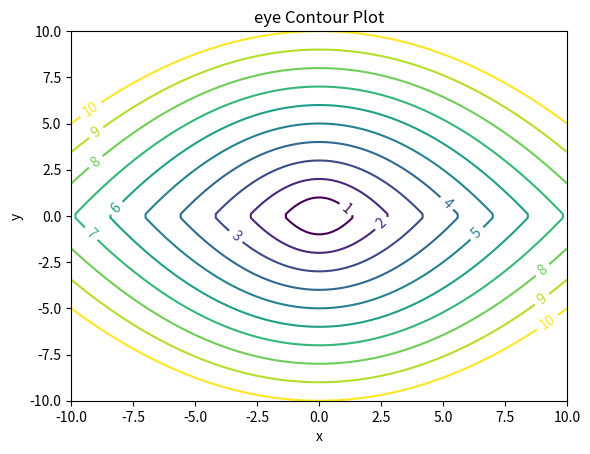

The script that saved this image:
import numpy as np
import matplotlib.pyplot as plt

a = -10
b = 10
xlist = np.linspace(a, b, 100)
ylist = np.linspace(a, b, 100)
X, Y = np.meshgrid(xlist, ylist)

def drawContour(Z, name, levels=None, save=False):
    if levels:
        cp = plt.contour(X, Y, Z, levels)
    else:
        cp = plt.contour(X, Y, Z)
    plt.clabel(cp, inline=True,
               fontsize=10)
    plt.title(name + ' Contour Plot')
    plt.xlabel('x')
    plt.ylabel('y')
    if save:
        plt.savefig('contour/'+name+'.png')

alpha = 1
l1_ratio = 0.5

Zridge = 0.5 * alpha * (X**2 + Y**2)
Zlasso = alpha * (abs(X) + abs(Y))
Zenet = alpha * (l1_ratio * (abs(X) + abs(Y)) +
                 0.5 * (1-l1_ratio) * (X**2 + Y**2))

w0 = 1; w1 = 2 # assume x known y unkown
Zwlasso = alpha * (w0 * abs(X) + w1 * abs(Y))
Zwridge = 0.5 * alpha * (w0 * X**2 + (w1 * Y)**2)

Zpenalty = 2 *alpha * (l1_ratio * abs(Y) +
                    0.5 * (1-l1_ratio) * X**2)
def ZOWL(w1, w2):
    if w1 < w2: w1, w2 = w2, w1
    return w1 * np.where(abs(X)>abs(Y), abs(X), abs(Y)) +\
        w2 * np.where(abs(X)<=abs(Y), abs(X), abs(Y))

def Zeye(X, Y):
    def solveQuadratic(a, b, c):
        return (-b + np.sqrt(b**2-4*c*a)) / (2*a)
    if l1_ratio == 0 or l1_ratio == 1:
        return Zpenalty
    b = l1_ratio * abs(Y)
    a = 0.5 * (1-l1_ratio) * X**2
    c = alpha * l1_ratio**2 / (1-l1_ratio)
    return 1 / solveQuadratic(a, b, -c)

levels = [1,2,3,4,5,6,7,8,9,10]
drawContour(Zeye(X, Y), "eye", levels)
# drawContour(Zlasso, "lasso", levels)
# drawContour(Zridge, "ridge", levels)
# drawContour(Zenet, 'enet', levels)
# drawContour(Zwlasso, 'wlasso', levels)
# drawContour(Zwridge, 'wridge', levels)
# drawContour(Zpenalty, 'penalty', levels)
# drawContour(ZOWL(2,1), 'OWL w1=2 > w2=1', levels)
# drawContour(ZOWL(2,0), 'OWL w1=2 > w2=0', levels)
# drawContour(ZOWL(1,1), 'OWL w1=1 = w2=1', levels)

# a case in point x1 = 2 x0, so x1 + 2 x0 = c
# Zadd = X + 2 * Y # this is the objective
# drawContour(Zadd, "add", [4.69])
# drawContour(Zlasso, "lasso_add", levels, save=True)
# drawContour(Zridge, "ridge_add", levels, save=True)
# drawContour(Zenet, 'enet_add', levels, save=True)
# drawContour(Zwlasso, 'wlasso_add', levels, save=True)
# drawContour(Zwridge, 'wridge_add', levels, save=True)
# drawContour(Zpenalty, 'penalty_add', levels, save=True)

# plt.show()
